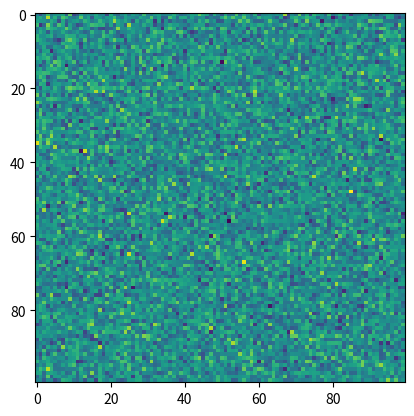
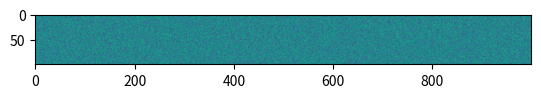
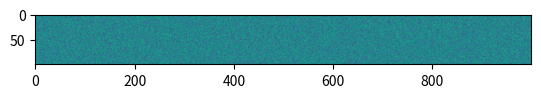
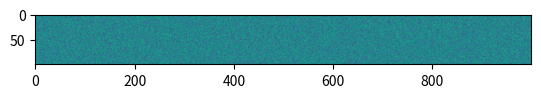

Source code (Python) for these figures, in order:
# Generate some code that we'll use later on in the page
import numpy as np
import matplotlib.pyplot as plt

square = np.random.randn(100, 100)
wide = np.random.randn(100, 1000)

## A full-width square figure
fig, ax = plt.subplots()
ax.imshow(square)

## A full-width wide figure
fig, ax = plt.subplots()
ax.imshow(wide)

# Now here's the same figure at regular width
fig, ax = plt.subplots()
ax.imshow(wide)

## code cell in the margin with output
fig, ax = plt.subplots()
ax.imshow(wide)